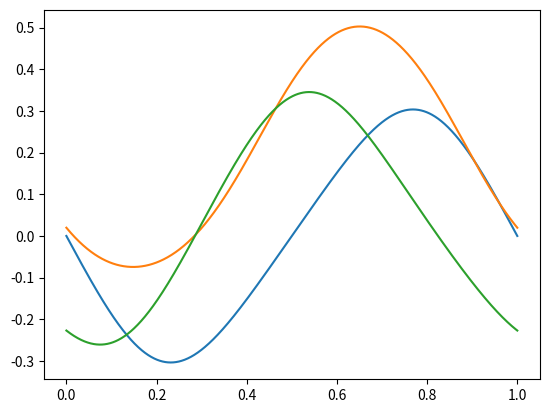

Generate this figure with matplotlib:
# this needs fixing 
# THE JACOBIAN MATRICES
# in this python file i'll attempt to calculate jacobian matrix and sigularities of the Delta Robot

# =================================================================================================
# -- IMPORTS --------------------------------------------------------------------------------------
# =================================================================================================

import numpy as np 
import math 
from math import sin, cos, acos, asin, atan
from numpy.linalg import inv
import matplotlib.pyplot as plt 
from numpy import matmul
import time

# =================================================================================================
# -- JACOBIAN MATRICES ----------------------------------------------------------------------------
# =================================================================================================

class Jacobian:
	def __init__(self, EE_position, active_rod=0.2, passive_rod=0.46, base_triangle_side=0.3464101615, EE_triangle_side=0.2563435195, alpha=[0, 120, 240]):
		
		# initializing the basic geometry and the given data
		self.alpha = np.array(alpha)							# alpha angles
		self.EE_position_global = np.array(EE_position)			# end effoctor position (x_e, y_e, z_e) with respect to alpha1 = 0								
		self.active_rod = active_rod							# length of the active rod (the upper rod or r_f)
		self.passive_rod = passive_rod							# length of the passive rod (the lower rod or r_e)
		self.EE_triangle_side = EE_triangle_side				# the triangle side of the end effoctor e 
		self.base_triangle_side = base_triangle_side			# the triangle side of the base or f

	def inverse_kinematics(self): 
		# this also calculate inverse kinematic

		# assigning constants
		alpha = math.pi/180*self.alpha
		R = self.base_triangle_side*(3**0.5/6)
		r = self.EE_triangle_side*(3**0.5/6)
		a = self.active_rod
		b = self.passive_rod

		# assigning position of the EE 
		px = self.EE_position_global[0]
		py = self.EE_position_global[1]
		pz = self.EE_position_global[2]

		# px = -abs(px)
		# py = abs(py)

		# initializing theta 1, 2, 3
		theta_1 = np.zeros((3))
		theta_2 = np.zeros((3))
		theta_3 = np.zeros((3))

		# calculating theta 1, 2, 3
		for i in [0, 1, 2]:
			theta_3[i] = acos((px*sin(alpha[i]) + py*cos(alpha[i]))/b)

			A = px*cos(alpha[i]) - py*sin(alpha[i]) - R + r
			B = pz
			M = -(A**2 + B**2 + a**2 - (b*sin(theta_3[i]))**2)/(2*a)
			t = (-B + (A**2 + B**2 - M**2)**0.5)/(M - A)
			theta_1[i] = 2*atan(t)
			theta_2[i] = asin((pz - a*sin(theta_1[i]))/(b*sin(theta_3[i]))) - theta_1[i]

		
		theta_1 *= 180/math.pi
		theta_2 *= 180/math.pi
		theta_3 *= 180/math.pi

		theta_1_new = np.zeros((3))
		theta_1_new[0] = theta_1[0]  
		theta_1_new[1] = theta_1[1] 
		theta_1_new[2] = theta_1[2] 

		return (theta_1, theta_2, theta_3)
	
	def get_jacobian_matrix(self, theta_1, theta_2, theta_3): 
		
		# changing the angles back to rad
		theta_1 /= 180/math.pi
		theta_2 /= 180/math.pi
		theta_3 /= 180/math.pi

		# initializing J_ij 
		jx = np.zeros((3))
		jy = np.zeros((3))
		jz = np.zeros((3))
		J_P = np.zeros((3, 3))
		J_theta = np.zeros((3, 3))

		for i in [0, 1, 2]:
			jx[i] =  sin(theta_3[i])*cos(theta_2[i] + theta_1[i])*cos(self.alpha[i]) + cos(theta_3[i])*sin(self.alpha[i])
			jy[i] = -sin(theta_3[i])*cos(theta_2[i] + theta_1[i])*sin(self.alpha[i]) + cos(theta_3[i])*cos(self.alpha[i])
			jz[i] =  sin(theta_3[i])*sin(theta_2[i] + theta_1[i])
			J_P[i, :] = [jx[i], jy[i], jz[i]]
			J_theta[i, i] = sin(theta_2[i])*sin(theta_3[i])
		
		return (J_P, J_theta)

	def forward_kinematics(self, theta): # theta is theta_1, theta_2, theta_3 from one of the motor number one

		# assigning constants
		alpha = math.pi/180*self.alpha[0]
		R = self.base_triangle_side*(3**0.5/6)
		r = self.EE_triangle_side*(3**0.5/6)
		a = self.active_rod
		b = self.passive_rod
		theta *= math.pi/180
		theta_1 = theta[0]
		theta_2 = theta[1]
		theta_3 = theta[2]

		px = cos(alpha)*(R - r + a*cos(theta_1) + b*sin(theta_3)*cos(theta_2 + theta_1)) + sin(alpha)*b*cos(theta_3)
		py = sin(alpha)*(r - R - a*cos(theta_1) - b*sin(theta_3)*cos(theta_2 + theta_1)) + cos(alpha)*b*cos(theta_3)
		pz = a*sin(theta_1) + b*sin(theta_3)*sin(theta_2 + theta_1) # not correct why ???
		
		return (px, py, pz)

	def theta_dot(self, j_p, j_theta, v):
		return matmul(matmul(inv(j_theta), j_p), v)


# =================================================================================================
# -- TEST ----------------------------------------------------------------------
# =================================================================================================

t = np.linspace(0, 1, 1000)
gamma = t*2*np.pi 
x = 0.1*np.cos(gamma)
y = 0.1*np.sin(gamma)
z = -0.35

x_dot = 0.1*2*np.pi*(-np.sin(gamma))
y_dot = 0.1*2*np.pi*( np.cos(gamma))


THETA_DOT = np.zeros((1000, 3))
for i, t_i in enumerate(t):
	jacobian = Jacobian([x[i], y[i], z])
	theta_1, theta_2, theta_3 = jacobian.inverse_kinematics()
	j_p, j_theta = jacobian.get_jacobian_matrix(theta_1, theta_2, theta_3)
	THETA_DOT[i, :] = jacobian.theta_dot(j_p, j_theta, [x_dot[i], y_dot[i], 0])

plt.plot(t, THETA_DOT[:, :])
plt.show()
